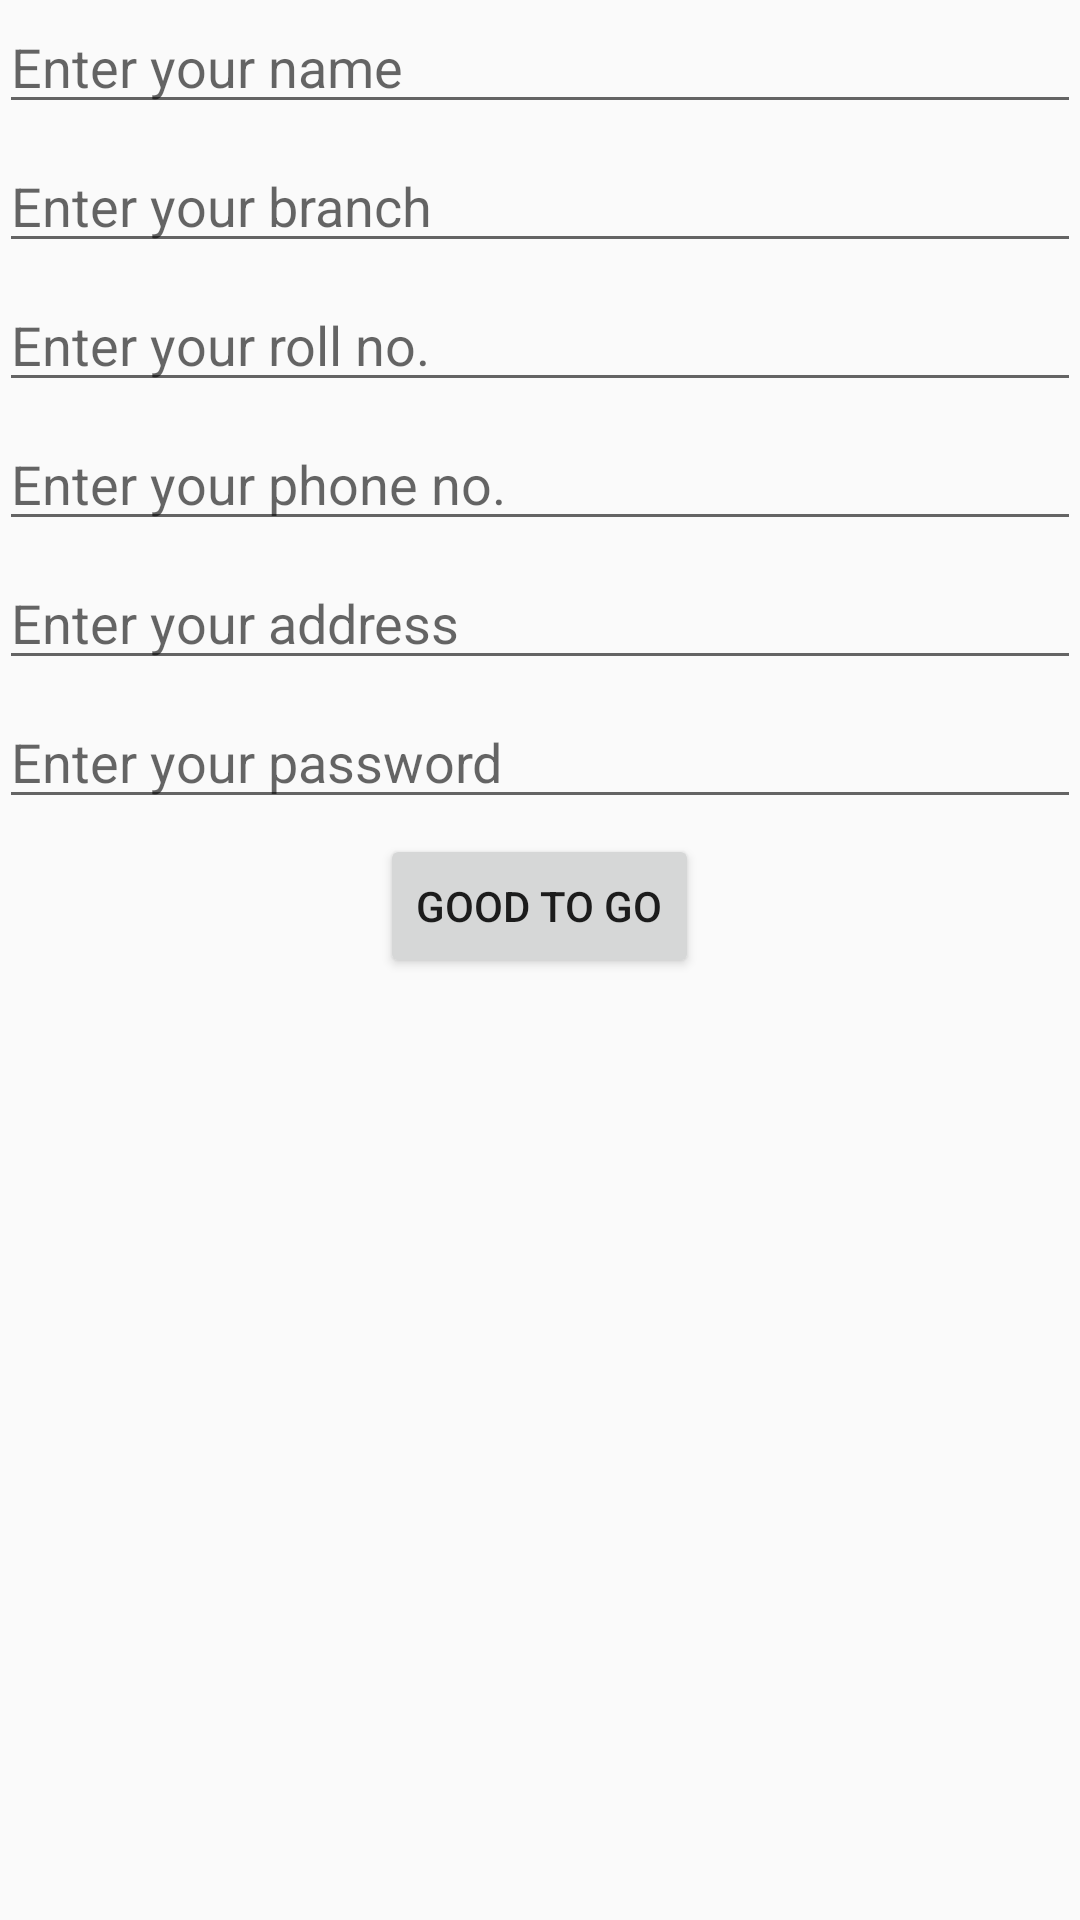

Write the Android layout XML for this screen, with the resource values it uses.
<!-- AndroidManifest.xml: application theme AppTheme -->
<!-- res/layout/activity_main3.xml -->
<?xml version="1.0" encoding="utf-8"?>
<ScrollView
    android:layout_width="match_parent"
    android:layout_height="match_parent"
    xmlns:android="http://schemas.android.com/apk/res/android">
<RelativeLayout xmlns:android="http://schemas.android.com/apk/res/android"
    xmlns:tools="http://schemas.android.com/tools"
    android:id="@+id/activity_main3"
    android:layout_width="match_parent"
    android:layout_height="match_parent"
    android:paddingBottom="@dimen/activity_vertical_margin"
    android:paddingLeft="@dimen/activity_horizontal_margin"
    android:paddingRight="@dimen/activity_horizontal_margin"
    android:paddingTop="@dimen/activity_vertical_margin"
    tools:context="com.example.dilraj.dbms.Main3Activity">


    <EditText
        android:layout_width="match_parent"
        android:layout_height="wrap_content"
        android:inputType="textPersonName"
        android:hint="Enter your name"
        android:ems="10"
        android:layout_alignParentTop="true"
        android:layout_alignParentLeft="true"
        android:layout_alignParentStart="true"
        android:id="@+id/editText3"
        android:maxLines="1"/>

    <EditText
        android:layout_width="match_parent"
        android:layout_height="wrap_content"
        android:inputType="textPersonName"
        android:hint="Enter your branch"
        android:ems="10"
        android:layout_below="@+id/editText3"
        android:layout_alignParentLeft="true"
        android:layout_alignParentStart="true"
        android:layout_marginTop="5dp"
        android:id="@+id/editText4"
        android:maxLines="1"/>

    <EditText
        android:layout_width="match_parent"
        android:layout_height="wrap_content"
        android:inputType="textPersonName"
        android:hint="Enter your roll no."
        android:ems="10"
        android:layout_below="@+id/editText4"
        android:layout_alignParentLeft="true"
        android:layout_alignParentStart="true"
        android:layout_marginTop="5dp"
        android:id="@+id/editText8"
        android:maxLines="1"/>

    <EditText
        android:layout_width="match_parent"
        android:layout_height="wrap_content"
        android:inputType="number"
        android:hint="Enter your phone no."
        android:ems="10"
        android:layout_below="@+id/editText8"
        android:layout_alignParentLeft="true"
        android:layout_alignParentStart="true"
        android:layout_marginTop="5dp"
        android:id="@+id/editText5"
        android:maxLines="1"/>

    <EditText
        android:layout_width="match_parent"
        android:layout_height="wrap_content"
        android:hint="Enter your address"
        android:ems="10"
        android:maxLines="1"
        android:layout_below="@+id/editText5"
        android:layout_alignParentLeft="true"
        android:layout_alignParentStart="true"
        android:layout_marginTop="5dp"
        android:id="@+id/editText6" />

    <EditText
        android:layout_width="match_parent"
        android:layout_height="wrap_content"
        android:inputType="textPassword"
        android:ems="10"
        android:hint="Enter your password"
        android:maxLines="1"
        android:layout_below="@+id/editText6"
        android:layout_alignParentLeft="true"
        android:layout_alignParentStart="true"
        android:layout_marginTop="5dp"
        android:id="@+id/editText7" />

    <Button
        android:layout_width="wrap_content"
        android:layout_height="wrap_content"
        android:id="@+id/button4"
        android:text="Good to go"
        android:layout_marginTop="5dp"
        android:layout_centerHorizontal="true"
        android:layout_below="@+id/editText7"
        android:onClick="addUser"/>



</RelativeLayout>
</ScrollView>
<!-- resources referenced by this layout -->
<resources>
  <style name="AppTheme" parent="Theme.AppCompat.Light.DarkActionBar">
          
          <item name="colorPrimary">@color/colorPrimary</item>
          <item name="colorPrimaryDark">@color/colorPrimaryDark</item>
          <item name="colorAccent">@color/colorAccent</item>
      </style>
  <color name="colorPrimary">#f17a0a</color>
  <color name="colorPrimaryDark">#FFD16A08</color>
  <color name="colorAccent">#ff00ddff</color>
</resources>
